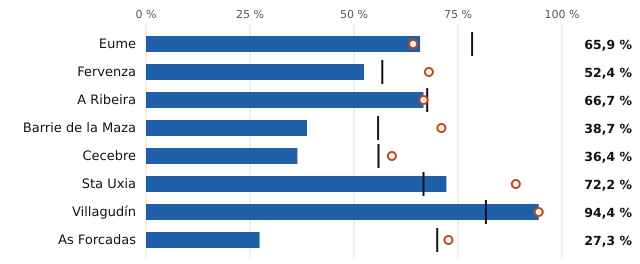

The data file committed next to this chart (first rows):
embalse, pct, pct_hace_1_anio, pct_media_10_anios, vol_hm3, capacidad_hm3
Eume, 65.9, 64.2, 78.4, 81.0, 123.0
Fervenza, 52.4, 68.0, 56.8, 54.0, 103.0
A Ribeira, 66.7, 66.7, 67.6, 22.0, 33.0
Barrie de la Maza, 38.7, 71.0, 55.8, 12.0, 31.0
Cecebre, 36.4, 59.1, 55.9, 8.0, 22.0
Sta Uxia, 72.2, 88.9, 66.7, 13.0, 18.0
Villagudín, 94.4, 94.4, 81.7, 17.0, 18.0
As Forcadas, 27.3, 72.7, 70.0, 3.0, 11.0
